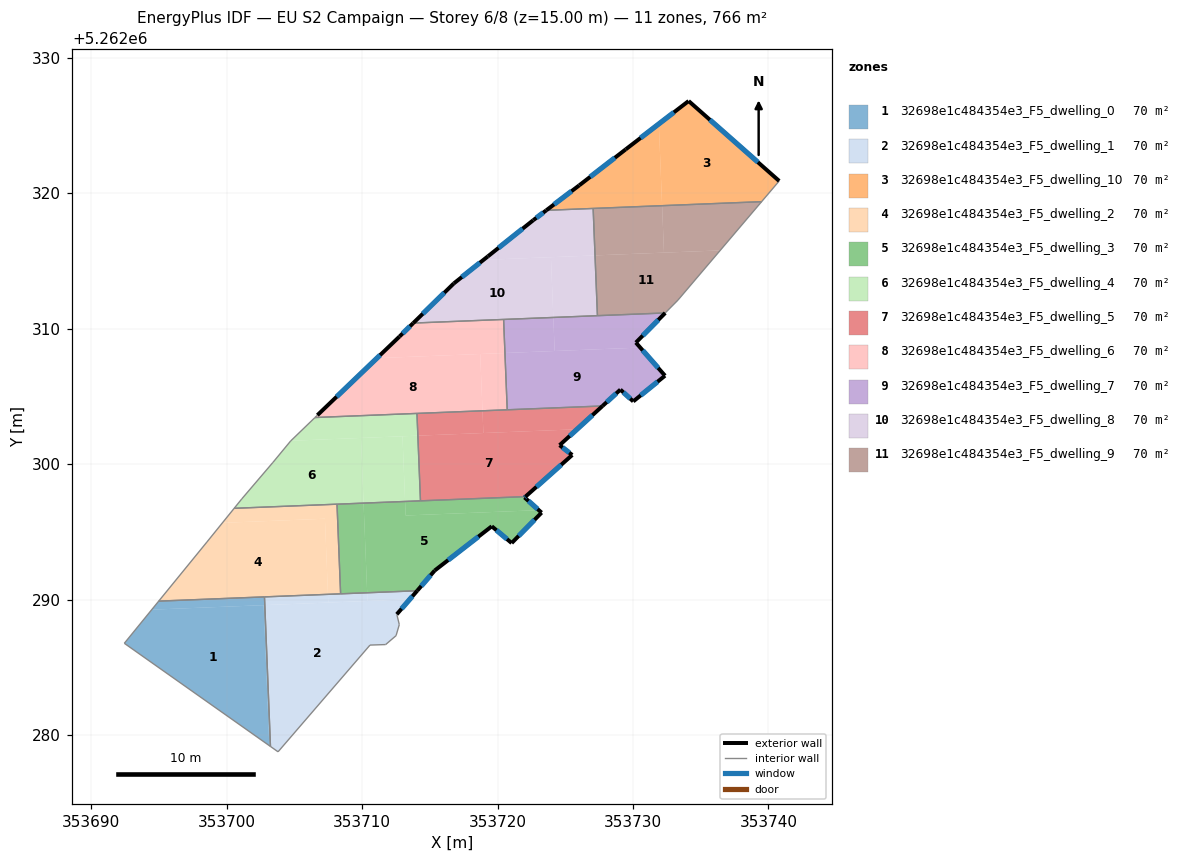
=== STOREY PLAN SPEC (per zone: floor XY polygon, exterior-wall plan segments, windows/doors) ===
zone 1: 32698e1c484354e3_F5_dwelling_0  (69.7 m²)
  floor: (353702.72, 5262289.59) (353703.14, 5262279.21) (353692.43, 5262286.77) (353694.46, 5262289.25)
  floor: (353702.78, 5262290.20) (353702.81, 5262289.59) (353694.46, 5262289.25) (353694.97, 5262289.88)
  floor: (353702.81, 5262289.59) (353703.23, 5262279.15) (353703.14, 5262279.21) (353702.72, 5262289.59)
  interior walls: 4
zone 2: 32698e1c484354e3_F5_dwelling_1  (69.7 m²)
  floor: (353713.51, 5262290.02) (353712.56, 5262288.91) (353712.74, 5262288.15) (353712.50, 5262287.33) (353711.73, 5262286.68) (353710.58, 5262286.64) (353703.79, 5262278.76) (353703.23, 5262279.15) (353702.81, 5262289.59)
  floor: (353714.06, 5262290.65) (353713.51, 5262290.02) (353710.39, 5262289.89) (353710.37, 5262290.50)
  floor: (353707.47, 5262290.39) (353707.50, 5262289.78) (353702.81, 5262289.59) (353702.78, 5262290.20)
  floor: (353710.37, 5262290.50) (353710.39, 5262289.89) (353707.50, 5262289.78) (353707.47, 5262290.39)
  exterior wall: (353712.56, 5262288.91) – (353714.06, 5262290.65)  [2.3 m]
    window: (353712.91, 5262289.32) – (353713.71, 5262290.24)  [1.9 m²]
  interior walls: 9
zone 3: 32698e1c484354e3_F5_dwelling_10  (69.7 m²)
  floor: (353731.91, 5262325.12) (353732.15, 5262319.09) (353723.59, 5262318.74) (353726.03, 5262320.59) (353729.47, 5262323.25)
  floor: (353740.79, 5262320.91) (353739.50, 5262319.38) (353732.15, 5262319.09) (353731.91, 5262325.12) (353734.11, 5262326.82)
  exterior wall: (353740.79, 5262320.91) – (353734.11, 5262326.82)  [8.9 m]
    window: (353739.22, 5262322.30) – (353735.68, 5262325.43)  [7.5 m²]
  exterior wall: (353726.03, 5262320.59) – (353723.59, 5262318.74)  [3.1 m]
    window: (353725.46, 5262320.16) – (353724.17, 5262319.18)  [2.6 m²]
  exterior wall: (353729.47, 5262323.25) – (353726.03, 5262320.59)  [4.3 m]
    window: (353728.66, 5262322.63) – (353726.84, 5262321.22)  [3.7 m²]
  exterior wall: (353734.11, 5262326.82) – (353729.47, 5262323.25)  [5.9 m]
    window: (353733.02, 5262325.98) – (353730.56, 5262324.09)  [4.9 m²]
  interior walls: 3
zone 4: 32698e1c484354e3_F5_dwelling_2  (69.7 m²)
  floor: (353707.25, 5262295.97) (353707.47, 5262290.39) (353694.97, 5262289.88) (353698.53, 5262294.25) (353699.68, 5262295.67)
  floor: (353708.14, 5262297.04) (353708.41, 5262290.42) (353707.47, 5262290.39) (353707.25, 5262295.97) (353699.68, 5262295.67) (353700.55, 5262296.74)
  interior walls: 6
zone 5: 32698e1c484354e3_F5_dwelling_3  (69.7 m²)
  floor: (353723.04, 5262296.60) (353723.25, 5262296.42) (353721.04, 5262294.17) (353719.57, 5262295.41) (353715.36, 5262292.15) (353714.06, 5262290.65) (353710.37, 5262290.50) (353710.10, 5262297.12) (353713.17, 5262297.24) (353713.21, 5262296.21)
  floor: (353722.06, 5262297.60) (353721.99, 5262297.54) (353723.04, 5262296.60) (353713.21, 5262296.21) (353713.17, 5262297.24)
  floor: (353710.10, 5262297.12) (353710.37, 5262290.50) (353708.41, 5262290.42) (353708.14, 5262297.04)
  exterior wall: (353721.99, 5262297.54) – (353722.06, 5262297.60)  [0.1 m]
    window: (353722.01, 5262297.55) – (353722.04, 5262297.59)  [0.1 m²]
  exterior wall: (353723.25, 5262296.42) – (353721.99, 5262297.54)  [1.7 m]
    window: (353722.95, 5262296.68) – (353722.28, 5262297.28)  [1.4 m²]
  exterior wall: (353721.04, 5262294.17) – (353723.25, 5262296.42)  [3.2 m]
    window: (353721.56, 5262294.70) – (353722.73, 5262295.89)  [2.7 m²]
  exterior wall: (353719.57, 5262295.41) – (353721.04, 5262294.17)  [1.9 m]
    window: (353719.91, 5262295.12) – (353720.69, 5262294.46)  [1.6 m²]
  exterior wall: (353715.36, 5262292.15) – (353719.57, 5262295.41)  [5.3 m]
    window: (353716.35, 5262292.91) – (353718.58, 5262294.64)  [4.5 m²]
  exterior wall: (353714.06, 5262290.65) – (353715.36, 5262292.15)  [2.0 m]
    window: (353714.37, 5262291.00) – (353715.05, 5262291.79)  [1.7 m²]
  interior walls: 4
zone 6: 32698e1c484354e3_F5_dwelling_4  (69.7 m²)
  floor: (353709.91, 5262301.93) (353710.10, 5262297.12) (353700.55, 5262296.74) (353701.10, 5262297.43) (353703.41, 5262300.13) (353704.72, 5262301.71) (353704.73, 5262301.73)
  floor: (353712.98, 5262302.06) (353713.17, 5262297.25) (353710.10, 5262297.12) (353709.91, 5262301.93)
  floor: (353714.05, 5262303.75) (353714.11, 5262302.10) (353704.73, 5262301.73) (353706.51, 5262303.44)
  floor: (353714.11, 5262302.10) (353714.30, 5262297.29) (353713.17, 5262297.25) (353712.98, 5262302.06)
  interior walls: 8
zone 7: 32698e1c484354e3_F5_dwelling_5  (69.7 m²)
  floor: (353725.87, 5262302.58) (353724.58, 5262301.40) (353725.51, 5262300.68) (353722.06, 5262297.60) (353714.30, 5262297.29) (353714.11, 5262302.10)
  floor: (353727.75, 5262304.30) (353725.87, 5262302.58) (353718.95, 5262302.30) (353718.88, 5262303.94)
  floor: (353718.88, 5262303.94) (353718.95, 5262302.30) (353714.11, 5262302.10) (353714.05, 5262303.75)
  exterior wall: (353724.58, 5262301.40) – (353727.75, 5262304.30)  [4.3 m]
    window: (353725.32, 5262302.08) – (353727.00, 5262303.62)  [3.6 m²]
  exterior wall: (353725.51, 5262300.68) – (353724.58, 5262301.40)  [1.2 m]
    window: (353725.29, 5262300.85) – (353724.80, 5262301.23)  [1.0 m²]
  exterior wall: (353722.06, 5262297.60) – (353725.51, 5262300.68)  [4.6 m]
    window: (353722.87, 5262298.32) – (353724.70, 5262299.95)  [3.9 m²]
  interior walls: 4
zone 8: 32698e1c484354e3_F5_dwelling_6  (69.7 m²)
  floor: (353718.72, 5262308.13) (353718.88, 5262303.94) (353706.51, 5262303.44) (353706.69, 5262303.62) (353711.09, 5262307.83)
  floor: (353720.44, 5262310.69) (353720.54, 5262308.21) (353711.09, 5262307.83) (353712.74, 5262309.41) (353713.77, 5262310.42)
  floor: (353720.54, 5262308.21) (353720.71, 5262304.01) (353718.88, 5262303.94) (353718.72, 5262308.13)
  exterior wall: (353712.74, 5262309.41) – (353706.69, 5262303.62)  [8.4 m]
    window: (353711.32, 5262308.05) – (353708.11, 5262304.98)  [7.1 m²]
  exterior wall: (353713.77, 5262310.42) – (353712.74, 5262309.41)  [1.4 m]
    window: (353713.53, 5262310.18) – (353712.99, 5262309.65)  [1.2 m²]
  interior walls: 5
zone 9: 32698e1c484354e3_F5_dwelling_7  (69.7 m²)
  floor: (353730.53, 5262308.61) (353732.36, 5262306.53) (353730.02, 5262304.63) (353729.07, 5262305.50) (353727.75, 5262304.30) (353720.71, 5262304.01) (353720.54, 5262308.21)
  floor: (353732.38, 5262311.17) (353730.21, 5262308.98) (353730.53, 5262308.61) (353724.21, 5262308.36) (353724.12, 5262310.83)
  floor: (353724.12, 5262310.83) (353724.21, 5262308.36) (353720.54, 5262308.21) (353720.44, 5262310.69)
  exterior wall: (353732.36, 5262306.53) – (353730.21, 5262308.98)  [3.3 m]
    window: (353731.86, 5262307.11) – (353730.72, 5262308.40)  [2.7 m²]
  exterior wall: (353730.02, 5262304.63) – (353732.36, 5262306.53)  [3.0 m]
    window: (353730.57, 5262305.08) – (353731.81, 5262306.09)  [2.5 m²]
  exterior wall: (353729.07, 5262305.50) – (353730.02, 5262304.63)  [1.3 m]
    window: (353729.29, 5262305.30) – (353729.80, 5262304.84)  [1.1 m²]
  exterior wall: (353727.75, 5262304.30) – (353729.07, 5262305.50)  [1.8 m]
    window: (353728.06, 5262304.58) – (353728.76, 5262305.22)  [1.5 m²]
  exterior wall: (353730.21, 5262308.98) – (353732.38, 5262311.17)  [3.1 m]
    window: (353730.72, 5262309.49) – (353731.87, 5262310.65)  [2.6 m²]
  interior walls: 4
zone 10: 32698e1c484354e3_F5_dwelling_8  (69.7 m²)
  floor: (353723.94, 5262315.28) (353724.12, 5262310.83) (353713.77, 5262310.42) (353716.77, 5262313.35) (353718.96, 5262315.08)
  floor: (353727.06, 5262318.88) (353727.19, 5262315.41) (353718.96, 5262315.08) (353719.28, 5262315.34) (353722.64, 5262318.02) (353723.59, 5262318.74)
  floor: (353727.19, 5262315.41) (353727.37, 5262310.96) (353724.12, 5262310.83) (353723.94, 5262315.28)
  exterior wall: (353716.77, 5262313.35) – (353713.77, 5262310.42)  [4.2 m]
    window: (353716.07, 5262312.66) – (353714.48, 5262311.11)  [3.5 m²]
  exterior wall: (353719.28, 5262315.34) – (353716.77, 5262313.35)  [3.2 m]
    window: (353718.69, 5262314.88) – (353717.36, 5262313.82)  [2.7 m²]
  exterior wall: (353722.64, 5262318.02) – (353719.28, 5262315.34)  [4.3 m]
    window: (353721.85, 5262317.39) – (353720.07, 5262315.97)  [3.6 m²]
  exterior wall: (353723.59, 5262318.74) – (353722.64, 5262318.02)  [1.2 m]
    window: (353723.37, 5262318.57) – (353722.86, 5262318.19)  [1.0 m²]
  interior walls: 4
zone 11: 32698e1c484354e3_F5_dwelling_9  (69.7 m²)
  floor: (353739.50, 5262319.38) (353736.44, 5262315.79) (353732.29, 5262315.62) (353732.15, 5262319.09)
  floor: (353736.44, 5262315.79) (353733.32, 5262312.11) (353732.38, 5262311.17) (353727.37, 5262310.96) (353727.19, 5262315.41)
  floor: (353732.15, 5262319.09) (353732.29, 5262315.62) (353727.19, 5262315.41) (353727.06, 5262318.88)
  interior walls: 5

=== DERIVED (storey summary) ===
Building: EU S2 Campaign
Storey: 6 of 8  (floor level z = 15.00 m)
Storey gross floor area: 766.4 m²
Zones on this storey: 11
  - 32698e1c484354e3_F5_dwelling_0: floor 69.7 m²
  - 32698e1c484354e3_F5_dwelling_1: floor 69.7 m²; exterior wall 2.3 m (6.9 m²); 1 window(s) 1.9 m²; WWR 28.1%
  - 32698e1c484354e3_F5_dwelling_10: floor 69.7 m²; exterior wall 22.2 m (66.5 m²); 4 window(s) 18.7 m²; WWR 28.1%
  - 32698e1c484354e3_F5_dwelling_2: floor 69.7 m²
  - 32698e1c484354e3_F5_dwelling_3: floor 69.7 m²; exterior wall 14.2 m (42.5 m²); 6 window(s) 11.9 m²; WWR 28.1%
  - 32698e1c484354e3_F5_dwelling_4: floor 69.7 m²
  - 32698e1c484354e3_F5_dwelling_5: floor 69.7 m²; exterior wall 10.1 m (30.3 m²); 3 window(s) 8.5 m²; WWR 28.1%
  - 32698e1c484354e3_F5_dwelling_6: floor 69.7 m²; exterior wall 9.8 m (29.5 m²); 2 window(s) 8.3 m²; WWR 28.1%
  - 32698e1c484354e3_F5_dwelling_7: floor 69.7 m²; exterior wall 12.4 m (37.3 m²); 5 window(s) 10.5 m²; WWR 28.1%
  - 32698e1c484354e3_F5_dwelling_8: floor 69.7 m²; exterior wall 12.9 m (38.7 m²); 4 window(s) 10.9 m²; WWR 28.1%
  - 32698e1c484354e3_F5_dwelling_9: floor 69.7 m²
Zone adjacency (shared interzone walls):
  - 32698e1c484354e3_F5_dwelling_0 ↔ 32698e1c484354e3_F5_dwelling_1
  - 32698e1c484354e3_F5_dwelling_1 ↔ 32698e1c484354e3_F5_dwelling_2
  - 32698e1c484354e3_F5_dwelling_1 ↔ 32698e1c484354e3_F5_dwelling_3
  - 32698e1c484354e3_F5_dwelling_10 ↔ 32698e1c484354e3_F5_dwelling_8
  - 32698e1c484354e3_F5_dwelling_10 ↔ 32698e1c484354e3_F5_dwelling_9
  - 32698e1c484354e3_F5_dwelling_2 ↔ 32698e1c484354e3_F5_dwelling_3
  - 32698e1c484354e3_F5_dwelling_2 ↔ 32698e1c484354e3_F5_dwelling_4
  - 32698e1c484354e3_F5_dwelling_3 ↔ 32698e1c484354e3_F5_dwelling_4
  - 32698e1c484354e3_F5_dwelling_3 ↔ 32698e1c484354e3_F5_dwelling_5
  - 32698e1c484354e3_F5_dwelling_4 ↔ 32698e1c484354e3_F5_dwelling_5
  - 32698e1c484354e3_F5_dwelling_4 ↔ 32698e1c484354e3_F5_dwelling_6
  - 32698e1c484354e3_F5_dwelling_5 ↔ 32698e1c484354e3_F5_dwelling_6
  - 32698e1c484354e3_F5_dwelling_5 ↔ 32698e1c484354e3_F5_dwelling_7
  - 32698e1c484354e3_F5_dwelling_6 ↔ 32698e1c484354e3_F5_dwelling_7
  - 32698e1c484354e3_F5_dwelling_6 ↔ 32698e1c484354e3_F5_dwelling_8
  - 32698e1c484354e3_F5_dwelling_7 ↔ 32698e1c484354e3_F5_dwelling_8
  - 32698e1c484354e3_F5_dwelling_7 ↔ 32698e1c484354e3_F5_dwelling_9
  - 32698e1c484354e3_F5_dwelling_8 ↔ 32698e1c484354e3_F5_dwelling_9